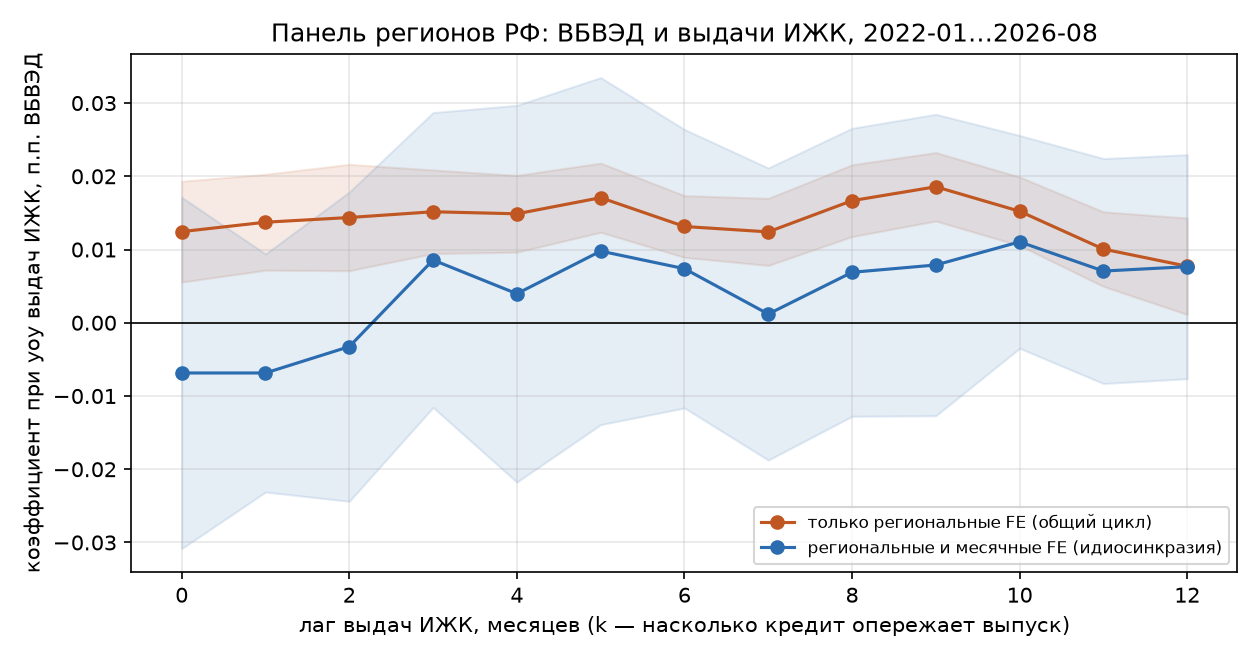

The table this chart was drawn from, first rows:
lag, spec, b, t, n
0, S0, 0.01244, 3.617, 4536
0, S1, -0.006856, -0.5715, 4536
1, S0, 0.01373, 4.192, 4455
1, S1, -0.006856, -0.8433, 4455
2, S0, 0.01437, 3.958, 4374
2, S1, -0.003259, -0.3087, 4374
3, S0, 0.01516, 5.313, 4293
3, S1, 0.00857, 0.8513, 4293
4, S0, 0.01488, 5.68, 4212
4, S1, 0.003965, 0.3083, 4212
5, S0, 0.01708, 7.241, 4131
5, S1, 0.009784, 0.8258, 4131
6, S0, 0.01314, 6.237, 4050
6, S1, 0.007382, 0.7762, 4050
7, S0, 0.01241, 5.422, 3969
7, S1, 0.001191, 0.1194, 3969
8, S0, 0.01667, 6.802, 3888
8, S1, 0.006891, 0.7008, 3888
9, S0, 0.01857, 7.945, 3807
9, S1, 0.007889, 0.7666, 3807
10, S0, 0.01522, 6.508, 3726
10, S1, 0.01105, 1.521, 3726
11, S0, 0.01006, 3.95, 3645
11, S1, 0.007063, 0.9195, 3645
12, S0, 0.007716, 2.346, 3564
12, S1, 0.007655, 1.001, 3564
